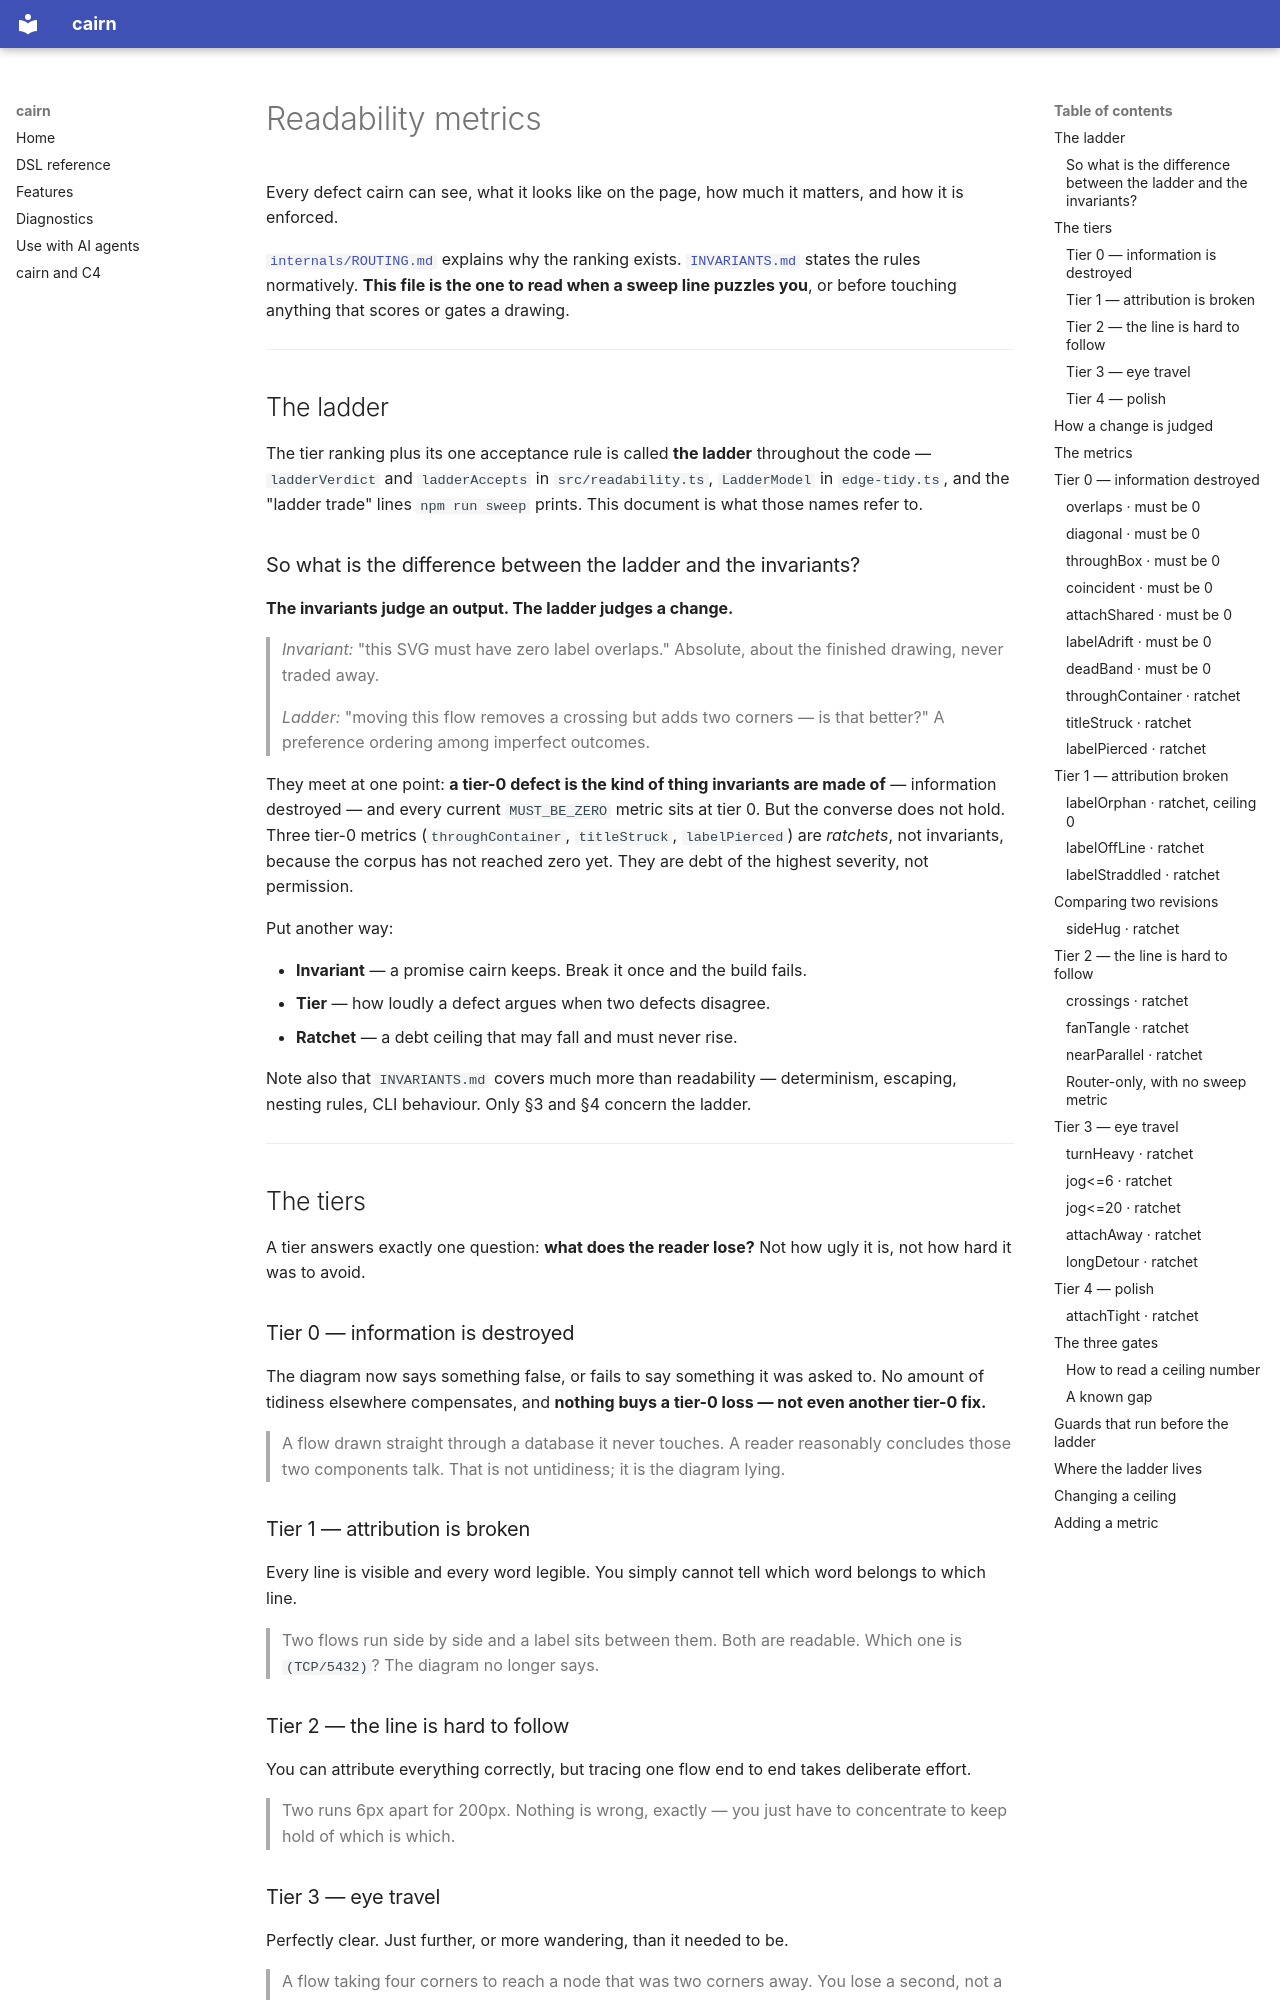

repository: R0kshan/cairn · page: READABILITY_METRICS/index.html · generator: mkdocs

# Readability metrics

Every defect cairn can see, what it looks like on the page, how much it matters,
and how it is enforced.

[`internals/ROUTING.md`](internals/ROUTING.md) explains why the ranking exists.
[`INVARIANTS.md`](INVARIANTS.md) states the rules normatively. **This file is the
one to read when a sweep line puzzles you**, or before touching anything that
scores or gates a drawing.

---

## The ladder

The tier ranking plus its one acceptance rule is called **the ladder** throughout
the code — `ladderVerdict` and `ladderAccepts` in `src/readability.ts`,
`LadderModel` in `edge-tidy.ts`, and the "ladder trade" lines `npm run sweep`
prints. This document is what those names refer to.

### So what is the difference between the ladder and the invariants?

**The invariants judge an output. The ladder judges a change.**

> *Invariant:* "this SVG must have zero label overlaps."
> Absolute, about the finished drawing, never traded away.
>
> *Ladder:* "moving this flow removes a crossing but adds two corners — is that
> better?" A preference ordering among imperfect outcomes.

They meet at one point: **a tier-0 defect is the kind of thing invariants are made
of** — information destroyed — and every current `MUST_BE_ZERO` metric sits at
tier 0. But the converse does not hold. Three tier-0 metrics
(`throughContainer`, `titleStruck`, `labelPierced`) are *ratchets*, not
invariants, because the corpus has not reached zero yet. They are debt of the
highest severity, not permission.

Put another way:

- **Invariant** — a promise cairn keeps. Break it once and the build fails.
- **Tier** — how loudly a defect argues when two defects disagree.
- **Ratchet** — a debt ceiling that may fall and must never rise.

Note also that `INVARIANTS.md` covers much more than readability — determinism,
escaping, nesting rules, CLI behaviour. Only §3 and §4 concern the ladder.

---

## The tiers

A tier answers exactly one question: **what does the reader lose?** Not how ugly
it is, not how hard it was to avoid.

### Tier 0 — information is destroyed

The diagram now says something false, or fails to say something it was asked to.
No amount of tidiness elsewhere compensates, and **nothing buys a tier-0 loss —
not even another tier-0 fix.**

> A flow drawn straight through a database it never touches. A reader
> reasonably concludes those two components talk. That is not untidiness; it is
> the diagram lying.

### Tier 1 — attribution is broken

Every line is visible and every word legible. You simply cannot tell which word
belongs to which line.

> Two flows run side by side and a label sits between them. Both are readable.
> Which one is `(TCP/5432)`? The diagram no longer says.

### Tier 2 — the line is hard to follow

You can attribute everything correctly, but tracing one flow end to end takes
deliberate effort.

> Two runs 6px apart for 200px. Nothing is wrong, exactly — you just have to
> concentrate to keep hold of which is which.

### Tier 3 — eye travel

Perfectly clear. Just further, or more wandering, than it needed to be.

> A flow taking four corners to reach a node that was two corners away. You lose
> a second, not a fact.

### Tier 4 — polish

Cosmetic. Modelled only so the optimiser cannot quietly degrade it while every
tier it *does* watch looks fine.

---
